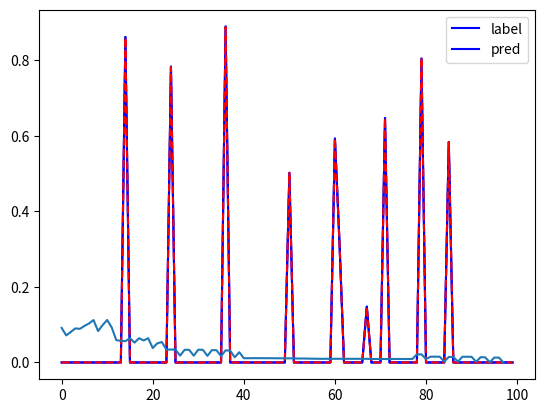

The script that saved this image:
import numpy as np 
import matplotlib.pyplot as plt
from scipy import signal
# based on https://gist.github.com/maunashjani/922e5a2a60130367dc58f1ee1fd6da36
# and https://towardsdatascience.com/how-to-build-your-own-neural-network-from-scratch-in-python-68998a08e4f6

in_len = 100
X = np.random.randn(1,in_len) 

# NOTE: input pulse could be a variable as well in training with gprMax


# NOTE: Needs to be normalized to work, WHY?
# NOTE: Does not work with negative values?
delays=np.random.uniform(low=0.1, high=0.9, size=(1,10))#[0.1, 0.67, 0.2, 0.5, 0.3]
scales=np.random.uniform(low=0.1, high=0.9, size=(1,10))#[0.1, 0.0, 0.85,0.9, 0.4]
y=np.array([delays, scales])  
y=y.reshape((1,2*delays.shape[1]))
out_size = y.shape[1]

def feedforward_modelbased(delay):
    temp=np.zeros((1,in_len))
    temp[0,0] = 1
    out = np.zeros((1,in_len))

    LEN = int(delay.shape[1]/2)

    for i in range(LEN):
        scale = delay[0][LEN + i]
        delay_scaled =  scale * np.roll(temp, int((in_len*delay).round()[0][i])) 
        idx = delay_scaled != 0
        out[idx] = delay_scaled[idx]

    return out

print(f"y:{y}")
plt.plot(feedforward_modelbased(y)[0],'b')
plt.show()

# Define useful functions    

# Activation function
def sigmoid(t):
    return 1/(1+np.exp(-t))

def sigmoid_derivative(p):
    return p * (1 - p)

def tanh(x):
    t=(np.exp(x)-np.exp(-x))/(np.exp(x)+np.exp(-x))
    return t

def tanh_derivative(x):
    return 1-tanh(x)**2

def LeakyReLU(x):
    return np.where(x > 0, x, x * 0.01) 

def LeakyReLU_derivative(x):
    dx = np.ones_like(x)
    dx[x < 0] = 1.0
    return dx 


# Class definition
class NeuralNetwork:
    def __init__(self, x,y):
        self.input = x
        self.weights1= np.random.rand(self.input.shape[1],10) # considering we have 4 nodes in the hidden layer
        self.weights2 = np.random.rand(10,out_size)
        self.y = y
        self.output = np.zeros(y.shape)
        self.lr = 1e-0
        
    def feedforward(self, X):
        self.input = X
        self.layer1 = sigmoid(np.dot(self.input, self.weights1))
        self.layer2 = sigmoid(np.dot(self.layer1, self.weights2))
        return self.layer2

    def backprop(self):
        d_weights2 = np.dot(self.layer1.T, 2*(self.y -self.output)*sigmoid_derivative(self.output))
        d_weights1 = np.dot(self.input.T, np.dot(2*(self.y -self.output)*sigmoid_derivative(self.output), self.weights2.T)*sigmoid_derivative(self.layer1))
    
        self.weights1 += self.lr * d_weights1
        self.weights2 += self.lr * d_weights2

    def train(self, X, y):
        self.output = self.feedforward(X)
        self.backprop()
        

NN = NeuralNetwork(X,y)
loss_arr = []
loop_N = 50000
eps = 1e-6
for i in range(loop_N): # trains the NN 1,000 times
    #if i % 100 ==0: 
    if loop_N <= 100:
        print ("for iteration # " + str(i) + "\n")
        print ("Input : \n" + str(X))
        print ("Actual Output: \n" + str(y))
        print ("Predicted Output: \n" + str(NN.feedforward(X)))
    loss = str(np.mean(np.square(y - NN.feedforward(X))))
    
    print ("Loss: \n" + loss) # mean sum squared loss
    print ("\n")
    
    X = feedforward_modelbased(NN.feedforward(X))
    NN.train(X, y)
    act_loss = np.mean(np.square(X[0] - feedforward_modelbased(y)[0]))
    loss_arr.append(float(act_loss))
    if loop_N <= 1000:
        plt.clf()
        plt.subplot(211)
        plt.xlim([0, loop_N])
        plt.plot(loss_arr)

        plt.subplot(212)
        plt.plot(feedforward_modelbased(y)[0],'b')
        plt.plot(X[0],'r--')
        plt.ylim([0,1.0])
        plt.legend(['label','pred'])
        plt.title(f"Iteration: {i}")
        plt.tight_layout()
        plt.draw()
        plt.pause(0.01)
    
    if act_loss <= eps:
        print(f"Early stopping after itr: {i}")
        break


plt.plot(feedforward_modelbased(y)[0],'b')
plt.plot(X[0],'r--')
plt.legend(['label','pred'])
plt.show()

plt.plot(loss_arr)
plt.show()


"""
t = np.linspace(-1, 1, 2 * 100, endpoint=False)
i, q, e = signal.gausspulse(t, fc=5, retquad=True, retenv=True)
plt.plot(t, i, t, q, t, e, '--')
plt.show()
"""